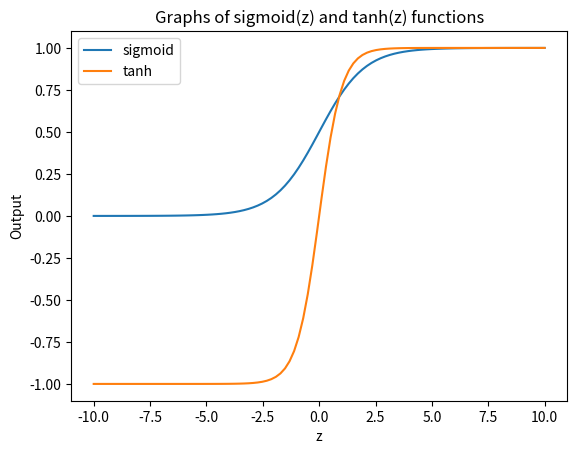

Reproduce this figure in Python.
#!/usr/bin/env python
# coding: utf-8

# In[4]:


import numpy as np
import matplotlib.pyplot as plt

def sigmoid(z):
    """Compute sigmoid function of input z"""
    return 1.0 / (1.0 + np.exp(-z))

def tanh(z):
    """Compute hyperbolic tangent function of input z"""
    return np.tanh(z)

z = np.linspace(-10, 10, 100)

sigmoid_z = sigmoid(z)
tanh_z = tanh(z)

plt.plot(z, sigmoid_z, label='sigmoid')
plt.plot(z, tanh_z, label='tanh')
plt.legend()
plt.title('Graphs of sigmoid(z) and tanh(z) functions')
plt.xlabel('z')
plt.ylabel('Output')
plt.show()


# In[ ]:




